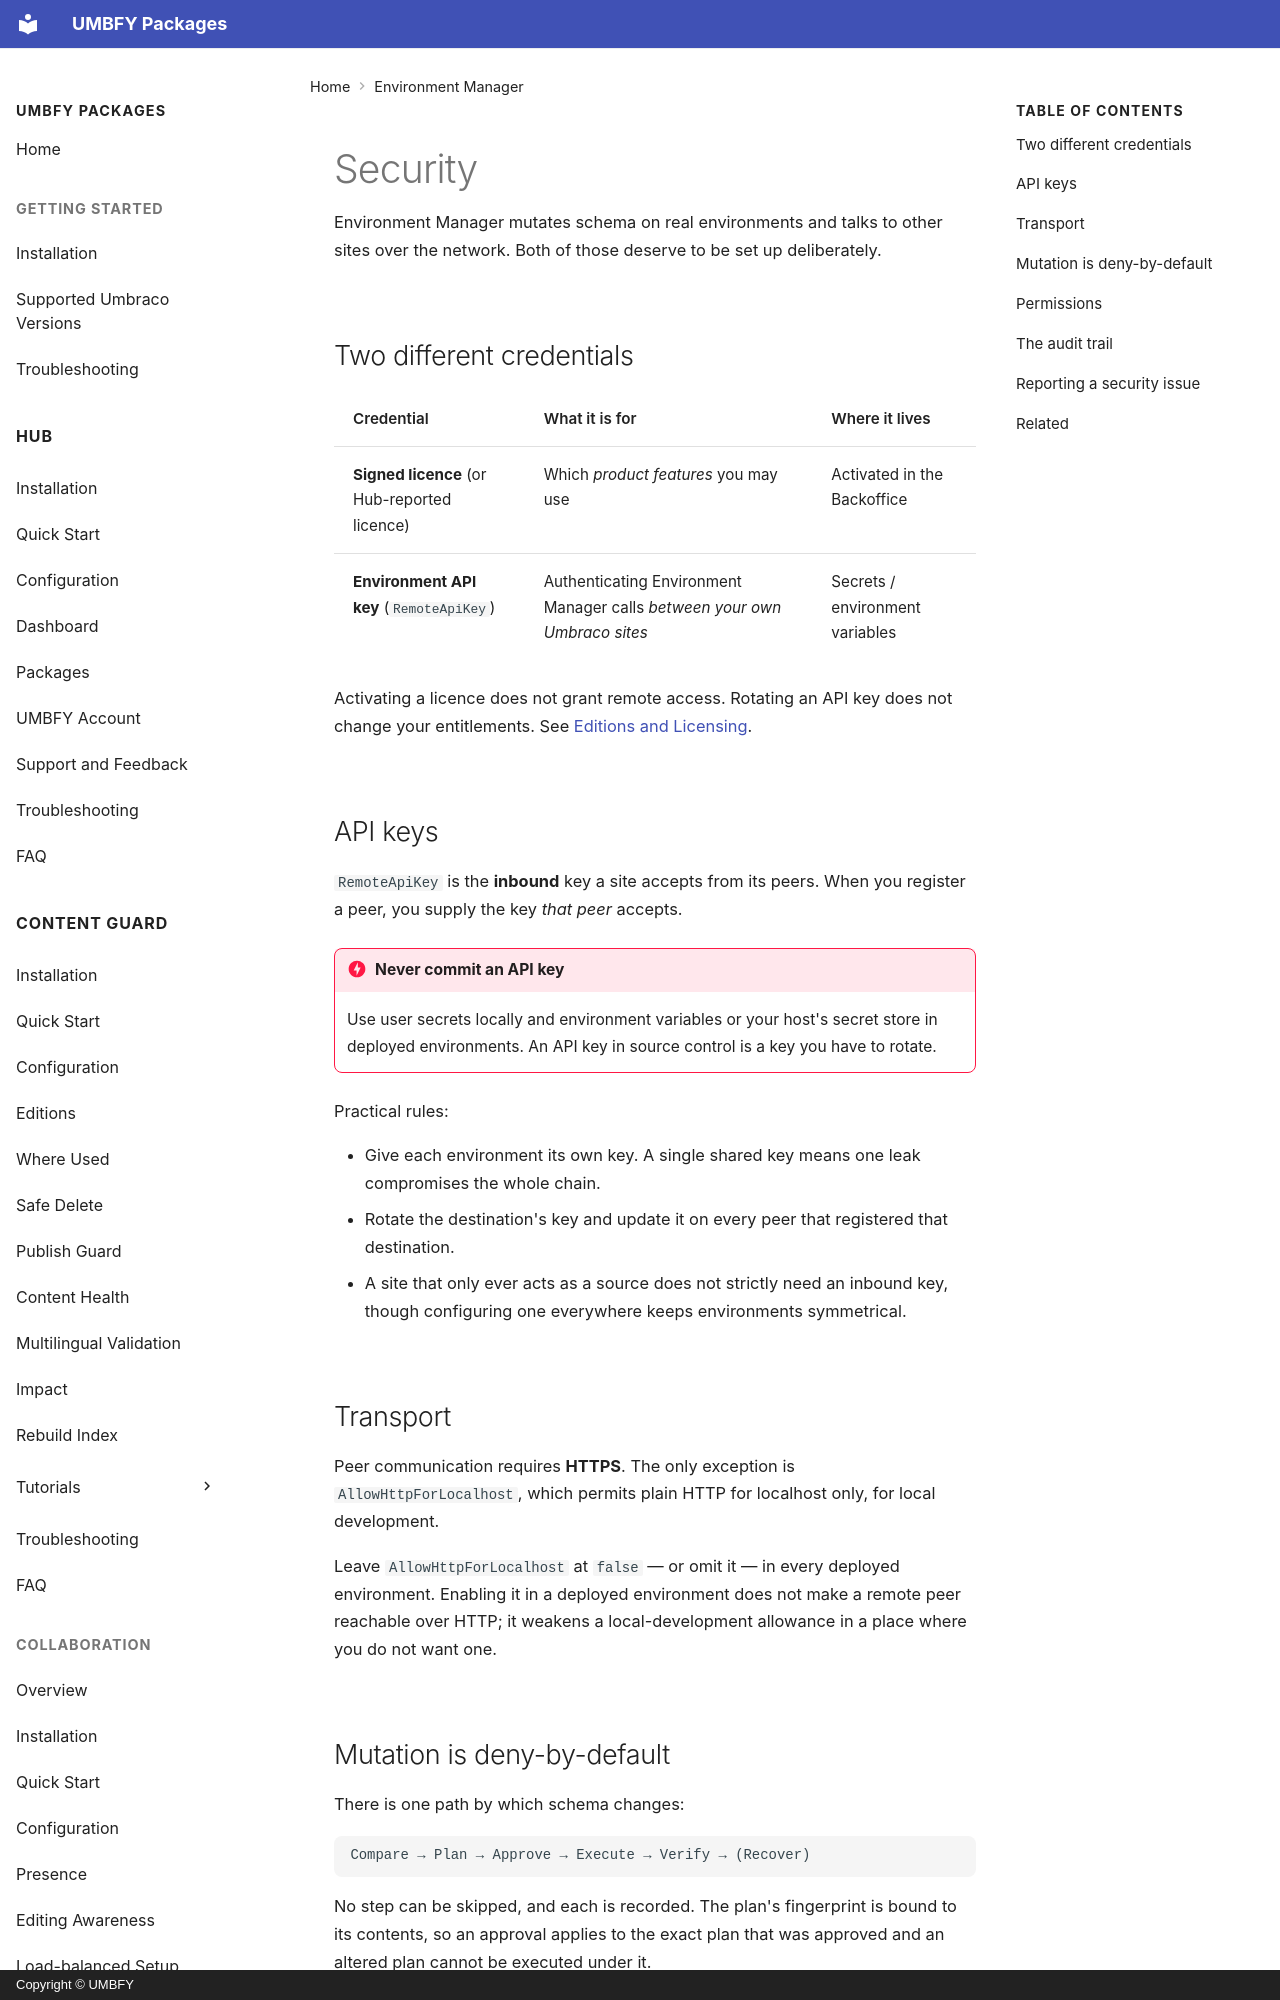

repository: UMBFY/UMBFY-Docs · page: environment-manager/security/index.html · generator: mkdocs · copyright: Copyright © UMBFY

# Security

Environment Manager mutates schema on real environments and talks to other sites over the network. Both of those
deserve to be set up deliberately.

## Two different credentials

| Credential | What it is for | Where it lives |
| --- | --- | --- |
| **Signed licence** (or Hub-reported licence) | Which *product features* you may use | Activated in the Backoffice |
| **Environment API key** (`RemoteApiKey`) | Authenticating Environment Manager calls *between your own Umbraco sites* | Secrets / environment variables |

Activating a licence does not grant remote access. Rotating an API key does not change your entitlements. See
[Editions and Licensing](editions-and-licensing.md).

## API keys

`RemoteApiKey` is the **inbound** key a site accepts from its peers. When you register a peer, you supply the key
*that peer* accepts.

!!! danger "Never commit an API key"
    Use user secrets locally and environment variables or your host's secret store in deployed environments. An API
    key in source control is a key you have to rotate.

Practical rules:

- Give each environment its own key. A single shared key means one leak compromises the whole chain.
- Rotate the destination's key and update it on every peer that registered that destination.
- A site that only ever acts as a source does not strictly need an inbound key, though configuring one everywhere
  keeps environments symmetrical.
